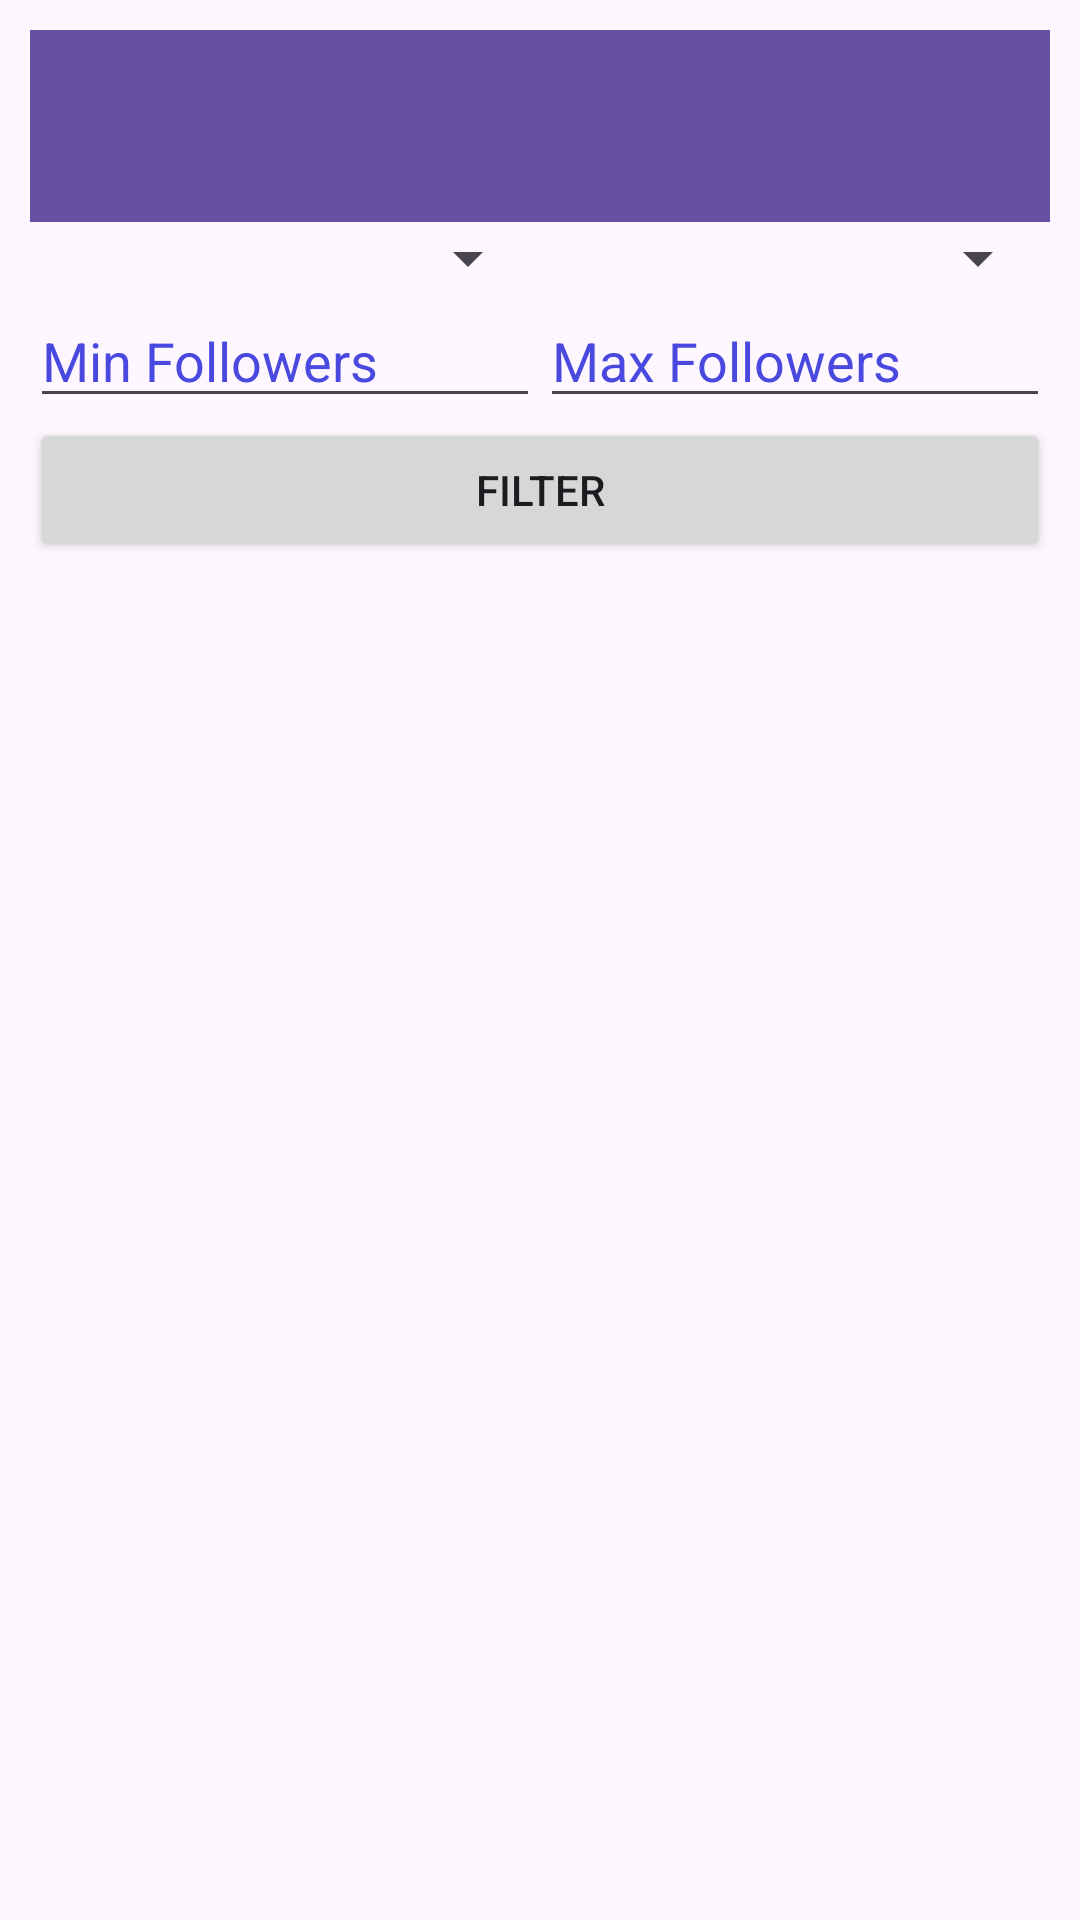

Layout XML and referenced resources for this Android screen:
<!-- AndroidManifest.xml: application theme Theme.BrandFluenceAndroid -->
<!-- res/layout/activity_search.xml -->
<?xml version="1.0" encoding="utf-8"?>
<LinearLayout xmlns:android="http://schemas.android.com/apk/res/android"
    android:layout_width="match_parent"
    android:layout_height="match_parent"
    android:orientation="vertical"
    android:padding="10dp">

    
    <androidx.appcompat.widget.Toolbar
        android:id="@+id/toolbar"
        android:layout_width="match_parent"
        android:layout_height="?attr/actionBarSize"
        android:background="?attr/colorPrimary"
        android:title="Search Influencers"
        android:titleTextColor="@android:color/white" />

    
    <LinearLayout
        android:layout_width="match_parent"
        android:layout_height="wrap_content"
        android:orientation="horizontal">

        
        <Spinner
            android:id="@+id/spinnerGender"
            android:layout_width="0dp"
            android:layout_weight="1"
            android:layout_height="wrap_content"/>

        
        <Spinner
            android:id="@+id/spinnerPlatform"
            android:layout_width="0dp"
            android:layout_weight="1"
            android:layout_height="wrap_content"/>
    </LinearLayout>

    
    <LinearLayout
        android:layout_width="match_parent"
        android:layout_height="wrap_content"
        android:orientation="horizontal">

        <EditText
            android:id="@+id/editTextMinFollowers"
            android:layout_width="0dp"
            android:layout_weight="1"
            android:layout_height="wrap_content"
            android:hint="Min Followers"
            android:inputType="number"/>

        <EditText
            android:id="@+id/editTextMaxFollowers"
            android:layout_width="0dp"
            android:layout_weight="1"
            android:layout_height="wrap_content"
            android:hint="Max Followers"
            android:inputType="number"/>
    </LinearLayout>

    
    <Button
        android:id="@+id/buttonFilter"
        android:layout_width="match_parent"
        android:layout_height="wrap_content"
        android:text="Filter"/>

    
    <androidx.recyclerview.widget.RecyclerView
        android:id="@+id/recyclerViewInfluencers"
        android:layout_width="match_parent"
        android:layout_height="match_parent"/>
</LinearLayout>
<!-- resources referenced by this layout -->
<resources>
  <style name="Theme.BrandFluenceAndroid" parent="Base.Theme.BrandFluenceAndroid" />
  <style name="Base.Theme.BrandFluenceAndroid" parent="Theme.Material3.DayNight.NoActionBar">
          
          
          <item name="android:textColorHint">#4949E0</item>
      </style>
</resources>
